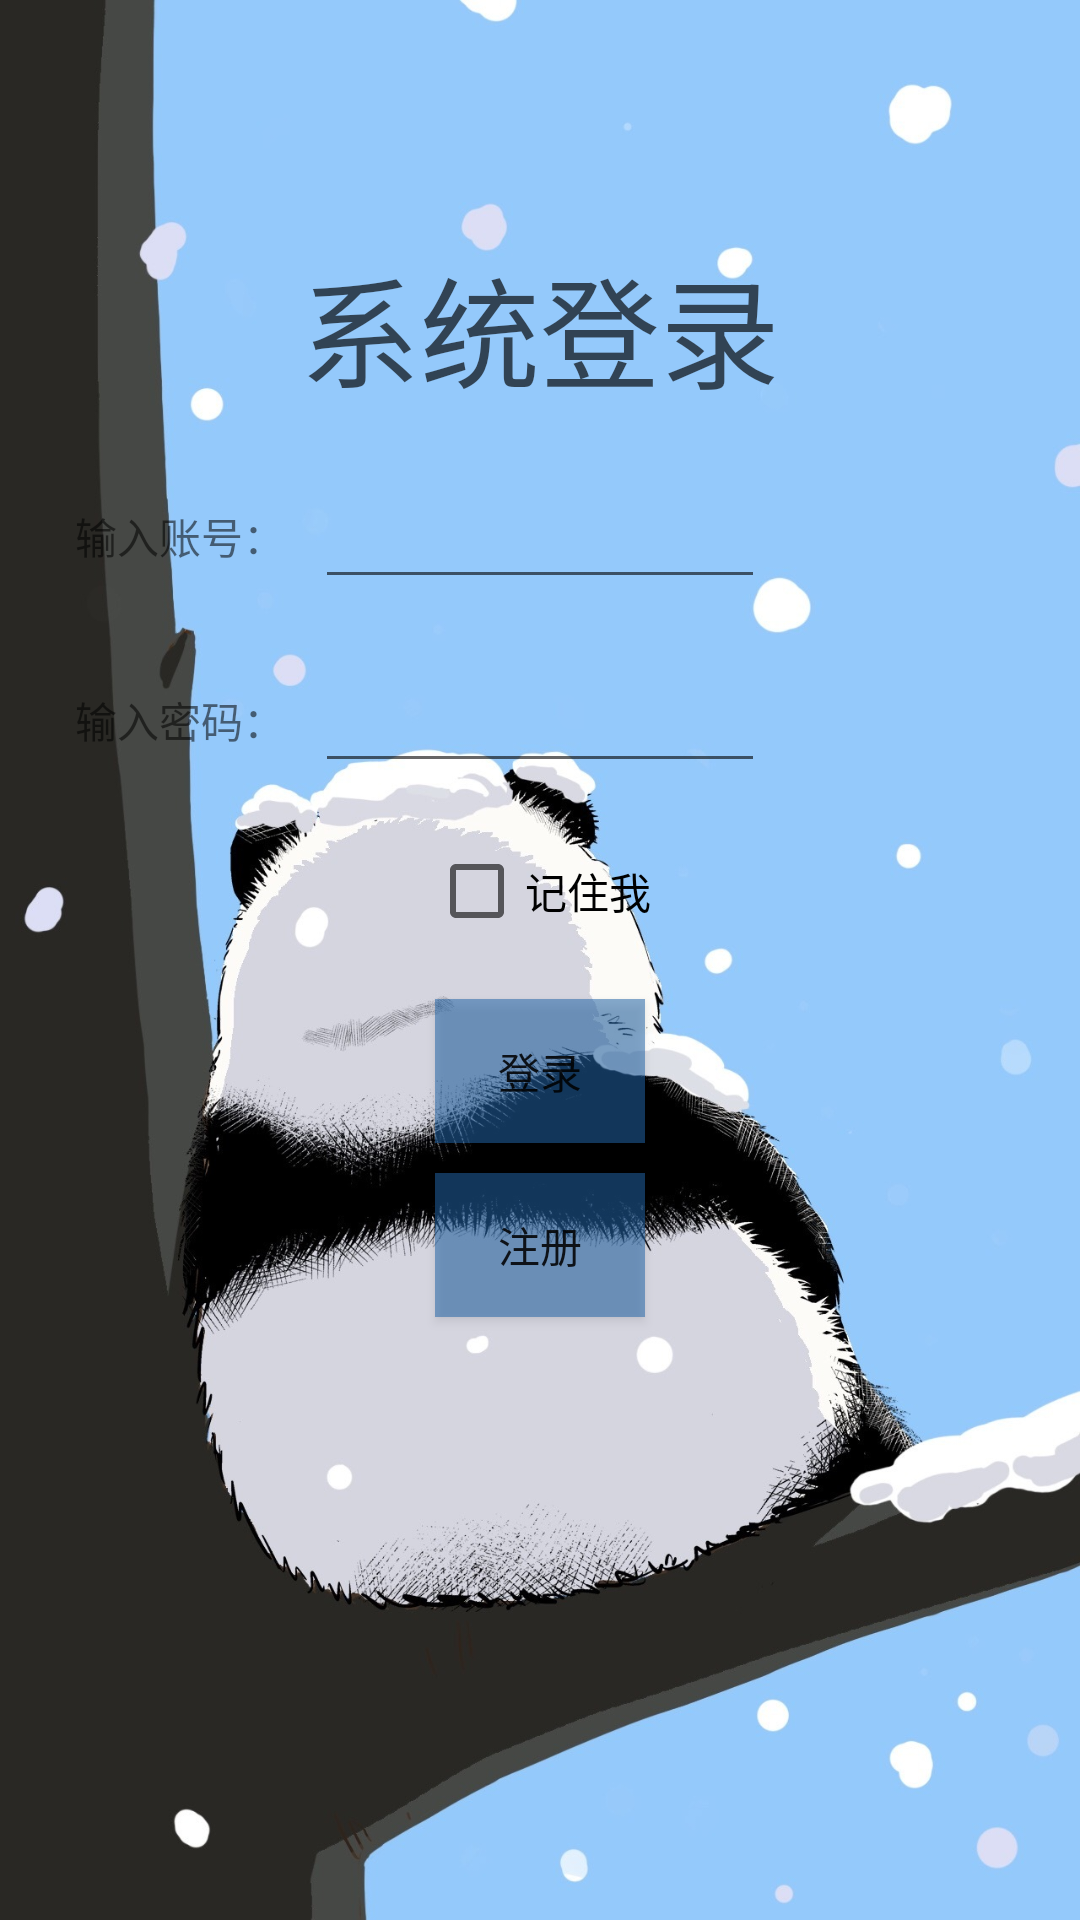

Reconstruct the res/layout file that produces this screen, plus the resources it refers to.
<!-- AndroidManifest.xml: application theme AppTheme -->
<!-- res/layout/content_slect_menu_relative.xml -->
<?xml version="1.0" encoding="utf-8"?>
<RelativeLayout xmlns:android="http://schemas.android.com/apk/res/android"
    xmlns:app="http://schemas.android.com/apk/res-auto"
    xmlns:tools="http://schemas.android.com/tools"
    android:layout_width="match_parent"
    android:layout_height="match_parent"
    android:background="@drawable/background"
    app:layout_behavior="@string/appbar_scrolling_view_behavior"
    tools:context=".SlectMenuRelative"
    tools:showIn="@layout/activity_slect_menu_relative">

    <TextView
        android:id="@+id/textView0"
        android:layout_width="wrap_content"
        android:layout_height="wrap_content"
        android:gravity="center"
        android:text="@string/sign_in"
        android:layout_centerHorizontal="true"
        android:layout_marginTop="80dp"
        android:textSize="40dp"
        android:textColor="#AA000000"
        />

    <EditText
        android:id="@+id/etUser"
        android:layout_width="150dp"
        android:layout_height="wrap_content"
        android:layout_below="@id/textView0"
        android:layout_centerHorizontal="true"
        android:layout_marginTop="20dp"
        />

    <TextView
        android:layout_width="wrap_content"
        android:layout_height="wrap_content"
        android:text="@string/id_name"
        android:layout_gravity="center_vertical"
        android:layout_toStartOf="@id/etUser"
        android:layout_alignTop="@id/etUser"
        android:layout_marginTop="10dp"
        android:layout_marginRight="10dp"
        />

    <TextView
        android:layout_width="wrap_content"
        android:layout_height="wrap_content"
        android:text="@string/id_passwd"
        android:layout_gravity="center_horizontal"
        android:layout_toStartOf="@id/etPwd"
        android:layout_alignTop="@id/etPwd"
        android:layout_marginTop="10dp"
        android:layout_marginRight="10dp"
        />

    <EditText
        android:id="@+id/etPwd"
        android:layout_width="150dp"
        android:layout_height="wrap_content"
        android:inputType="textPassword"
        android:singleLine="true"
        android:layout_below="@id/etUser"
        android:layout_centerHorizontal="true"
        android:layout_marginTop="20dp"
        />


    <CheckBox
        android:id="@+id/cbRemember"
        android:text="记住我"
        android:layout_width="wrap_content"
        android:layout_height="wrap_content"
        android:layout_gravity="center_vertical"
        android:checked="false"
        android:layout_below="@id/etPwd"
        android:layout_centerHorizontal="true"
        android:layout_marginTop="20dp"
        />

    <Button
        android:layout_width="wrap_content"
        android:layout_height="wrap_content"
        android:id="@+id/btnLogin"
        android:text="@string/btnLogin"
        style="@style/AppTheme"
        android:minWidth="70dip"
        android:background="#882266AA"
        android:layout_below="@id/cbRemember"
        android:layout_centerHorizontal="true"
        android:layout_marginTop="20dp"
        />

    <Button
        android:layout_width="wrap_content"
        android:layout_height="wrap_content"
        android:id="@+id/btnReg"
        android:text="@string/btnReg"
        style="@style/AppTheme"
        android:minWidth="70dip"
        android:background="#882266AA"
        android:layout_below="@id/btnLogin"
        android:layout_centerHorizontal="true"
        android:layout_marginTop="10dp"
        />

</RelativeLayout>
<!-- res/layout/activity_slect_menu_relative.xml (included above) -->
<?xml version="1.0" encoding="utf-8"?>
<androidx.coordinatorlayout.widget.CoordinatorLayout xmlns:android="http://schemas.android.com/apk/res/android"
    xmlns:app="http://schemas.android.com/apk/res-auto"
    xmlns:tools="http://schemas.android.com/tools"
    android:layout_width="match_parent"
    android:layout_height="match_parent"
    tools:context=".SlectMenuRelative">

    <com.google.android.material.appbar.AppBarLayout
        android:layout_width="match_parent"
        android:layout_height="wrap_content"
        android:theme="@style/AppTheme.AppBarOverlay">

        <androidx.appcompat.widget.Toolbar
            android:id="@+id/toolbar"
            android:layout_width="match_parent"
            android:layout_height="?attr/actionBarSize"
            android:background="?attr/colorPrimary"
            app:popupTheme="@style/AppTheme.PopupOverlay" />

    </com.google.android.material.appbar.AppBarLayout>

    <include layout="@layout/content_slect_menu_relative" />

</androidx.coordinatorlayout.widget.CoordinatorLayout>
<!-- resources referenced by this layout -->
<resources>
  <!-- drawable background: jpg bitmap (drawable, 199581 bytes) -->
  <string name="btnLogin">登录</string>
  <string name="btnReg">注册</string>
  <string name="id_name">输入账号：</string>
  <string name="id_passwd">输入密码：</string>
  <string name="sign_in">系统登录</string>
  <style name="AppTheme" parent="Theme.AppCompat.Light.DarkActionBar">
          
          <item name="colorPrimary">@color/colorPrimary</item>
          <item name="colorPrimaryDark">@color/colorPrimaryDark</item>
          <item name="colorAccent">@color/colorAccent</item>
      </style>
  <style name="AppTheme.AppBarOverlay" parent="ThemeOverlay.AppCompat.Dark.ActionBar" />
  <style name="AppTheme.PopupOverlay" parent="ThemeOverlay.AppCompat.Light" />
  <color name="colorPrimary">#A0B9EC</color>
  <color name="colorPrimaryDark">#004B57</color>
  <color name="colorAccent">#E5F8F6</color>
</resources>
